The GitHub repository ChandranSukirthan/Advanced-Brain-Tumor-Classification-Using-Deep-Learning contains a labelled image folder "tumorous_and_nontumorous" with 2 categories: non-tumorous, tumorous. Examples follow, each with its label.

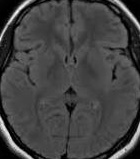
Label: non-tumorous

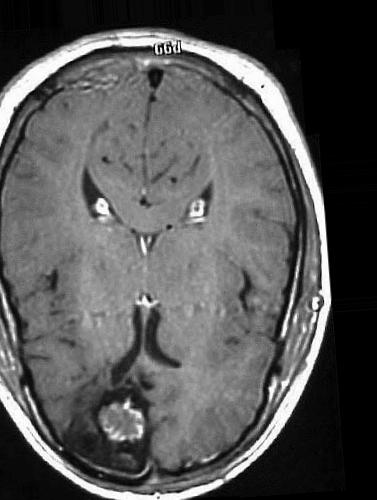
Label: tumorous

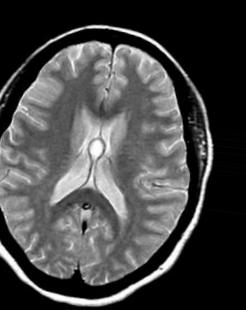
Label: tumorous

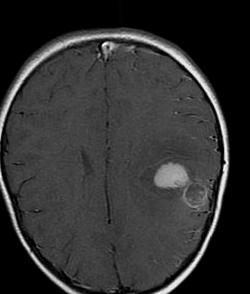
Label: tumorous

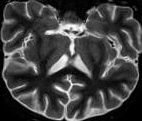
Label: non-tumorous

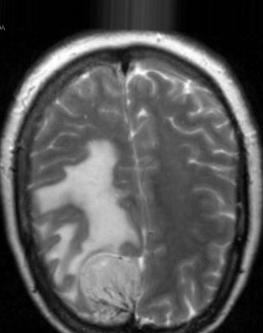
Label: tumorous
